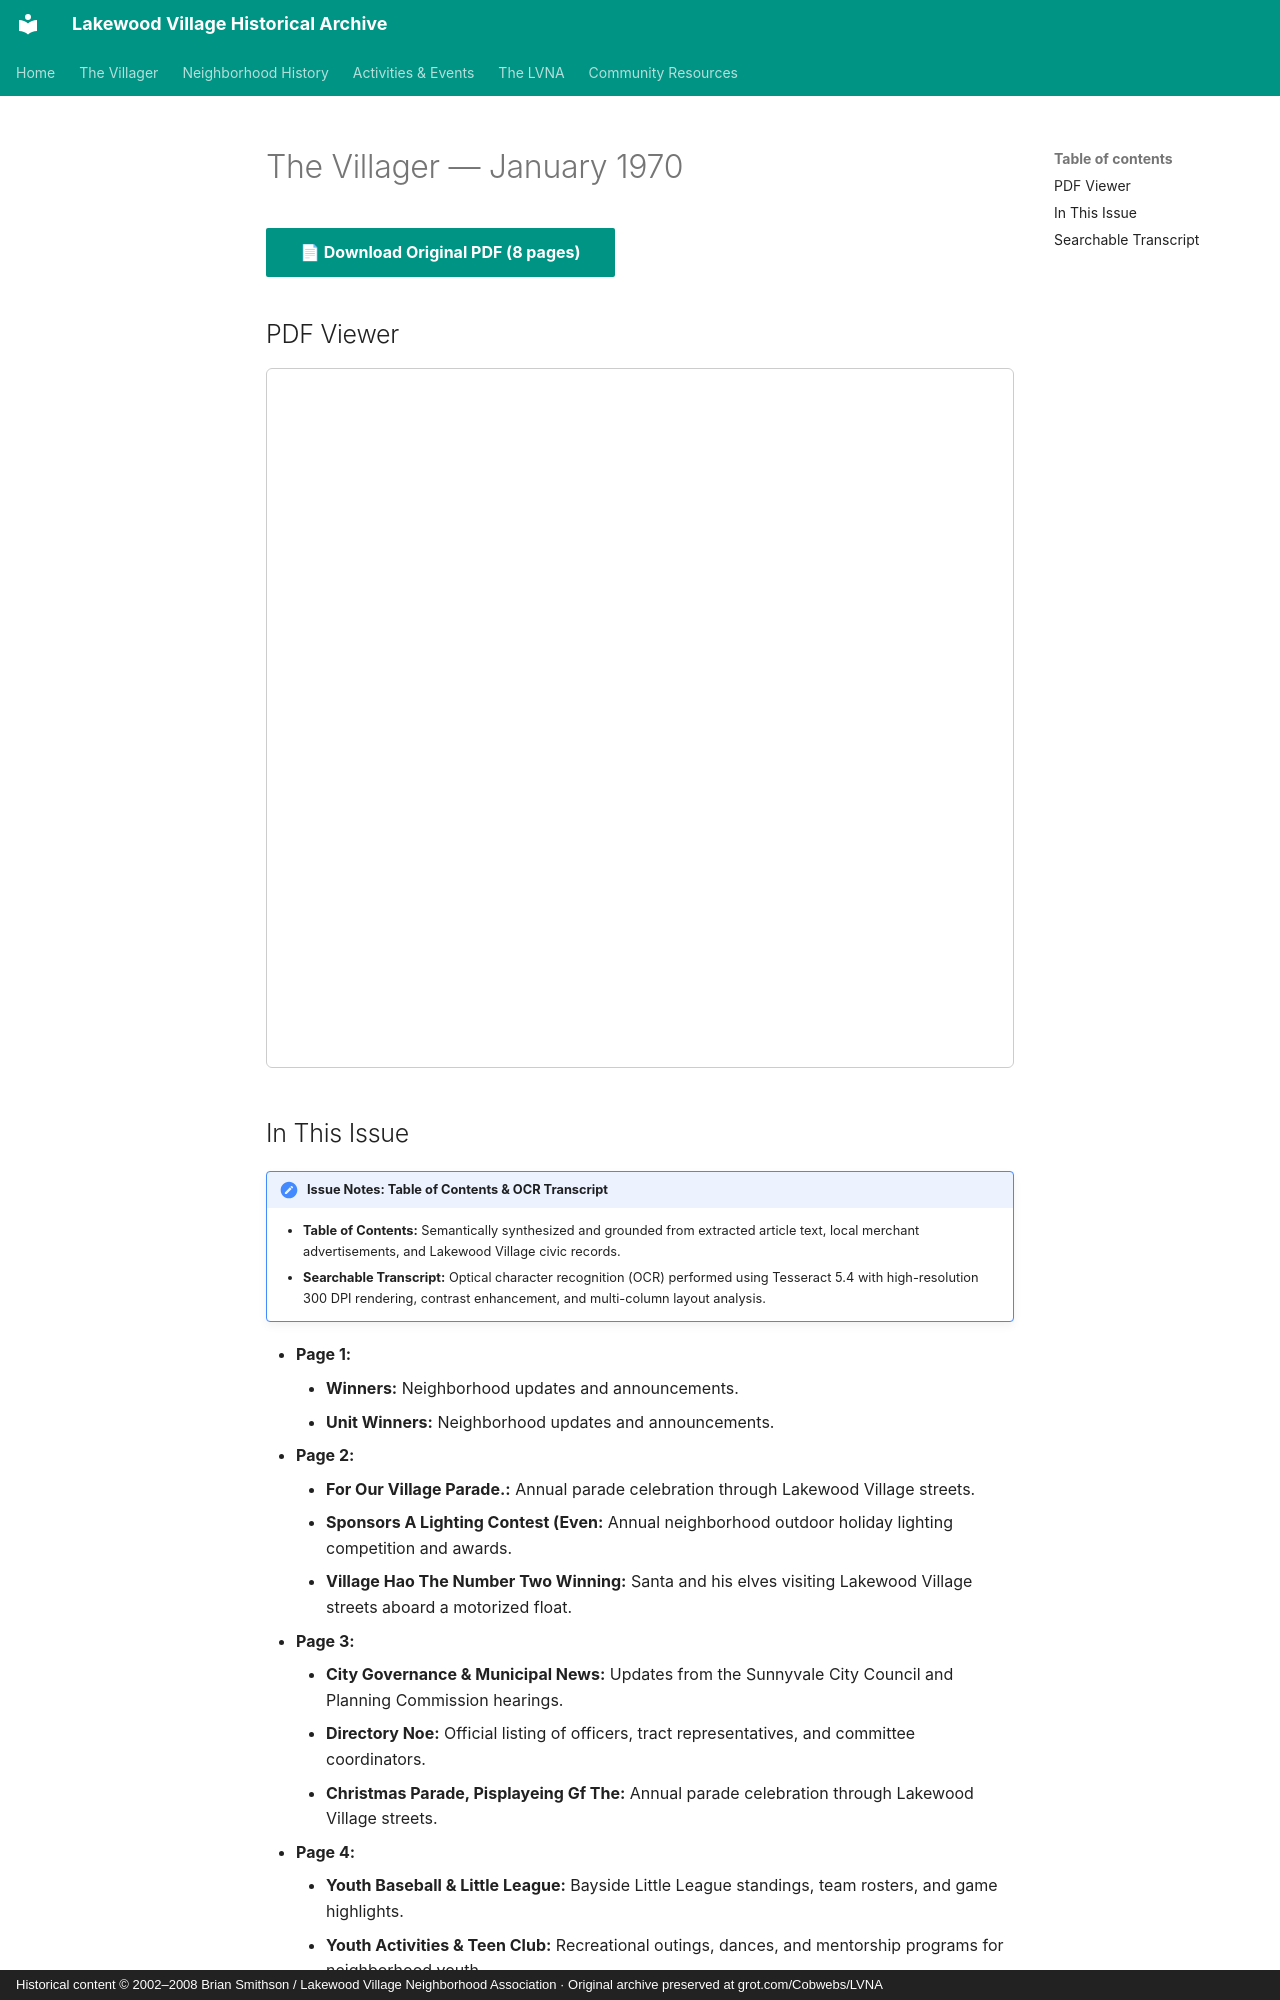

repository: patpat9/lvna_archive · page: Villager/Issues/1970-01/index.html · generator: mkdocs · copyright: Historical content © 2002–2008 Brian Smithson / Lakewood Village Neighborhood Association · Original archive preserved at grot.com/Cobwebs/LVNA

# The Villager — January 1970

[📄 **Download Original PDF** (8 pages)](../Villager_Back_Issues/More_LVRA_Villager/1970-01.pdf){ .md-button .md-button--primary }

## PDF Viewer

<iframe src="../../../Villager/Villager_Back_Issues/More_LVRA_Villager/1970-01.pdf" width="100%" height="700px" style="border: 1px solid #ccc; border-radius: 6px;">
  <p>Your browser does not support inline PDFs. <a href="../../../Villager/Villager_Back_Issues/More_LVRA_Villager/1970-01.pdf">Click here to download.</a></p>
</iframe>

## In This Issue

!!! note "Issue Notes: Table of Contents & OCR Transcript"
    - **Table of Contents:** Semantically synthesized and grounded from extracted article text, local merchant advertisements, and Lakewood Village civic records.
    - **Searchable Transcript:** Optical character recognition (OCR) performed using Tesseract 5.4 with high-resolution 300 DPI rendering, contrast enhancement, and multi-column layout analysis.

- **Page 1:**
    - **Winners:** Neighborhood updates and announcements.
    - **Unit Winners:** Neighborhood updates and announcements.
- **Page 2:**
    - **For Our Village Parade.:** Annual parade celebration through Lakewood Village streets.
    - **Sponsors A Lighting Contest (Even:** Annual neighborhood outdoor holiday lighting competition and awards.
    - **Village Hao The Number Two Winning:** Santa and his elves visiting Lakewood Village streets aboard a motorized float.
- **Page 3:**
    - **City Governance & Municipal News:** Updates from the Sunnyvale City Council and Planning Commission hearings.
    - **Directory Noe:** Official listing of officers, tract representatives, and committee coordinators.
    - **Christmas Parade, Pisplayeing Gf The:** Annual parade celebration through Lakewood Village streets.
- **Page 4:**
    - **Youth Baseball & Little League:** Bayside Little League standings, team rosters, and game highlights.
    - **Youth Activities & Teen Club:** Recreational outings, dances, and mentorship programs for neighborhood youth.
    - **The Stork Club:** Birth announcements welcoming new babies to neighborhood families.
- **Page 5:**
    - **Scouting.:** Boy Scout Troop 425 and Cub Pack achievements, courts of honor, and outings.
    - **Hy Tke Christmas Parade, Toe:** Annual parade celebration through Lakewood Village streets.
    - **Santa's Annual Village Tour:** Santa and his elves visiting Lakewood Village streets aboard a motorized float.
- **Page 6:**
    - **Churches & Religious Directory:** Service schedules and youth educational classes across neighborhood congregations.
- **Page 7:**
    - **PTA Announcements:** Parent-Teacher Association meetings, agendas, and community programs.
    - **6:30 & 7 Pm-Youth Fellowships:** Boy Scout Troop 425 and Cub Pack achievements, courts of honor, and outings.
    - **6:30 & 7 Pm-Youth Fellowships:** Recreational outings, dances, and mentorship programs for neighborhood youth.
- **Page 8:**
    - **Classified:** Resident classified advertisements, automotive services, and neighborhood babysitting.
